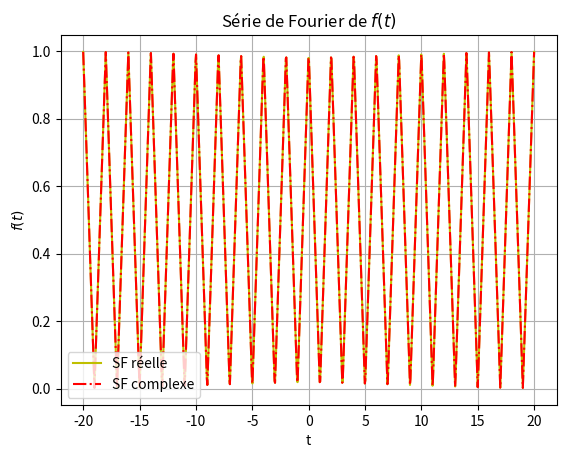

Generate this figure with matplotlib:
import numpy as np
import matplotlib.pyplot as plt


ordre_max = 100
t = np.linspace(-20, 20, 1000)

#SF réelle
f_1 = 1/2
for n in range(1, ordre_max):
    f_1 += ((-2 * ((-1)**n - 1)) / (n * np.pi)**2) * np.cos(n * np.pi * t)

#SF complexe
f_2 = 0
for n in range(-100,100):
    if (n!=0):
        f_2 += (-1/(n*np.pi)**2)*((-1)**n - 1) * np.exp(1j * np.pi * n * t)
    else:
        f_2 += 1/2



# Tracer le graphique
plt.plot(t, f_1, 'y', label = "SF réelle")
plt.plot(t, f_2.real, 'r', linestyle = '-.', label = "SF complexe")
plt.title('Série de Fourier de $f(t)$')
plt.xlabel('t')
plt.ylabel('$f(t)$')
plt.grid(True)
plt.legend()
plt.savefig('TP2_IMN359_3d.jpg')
plt.show()
